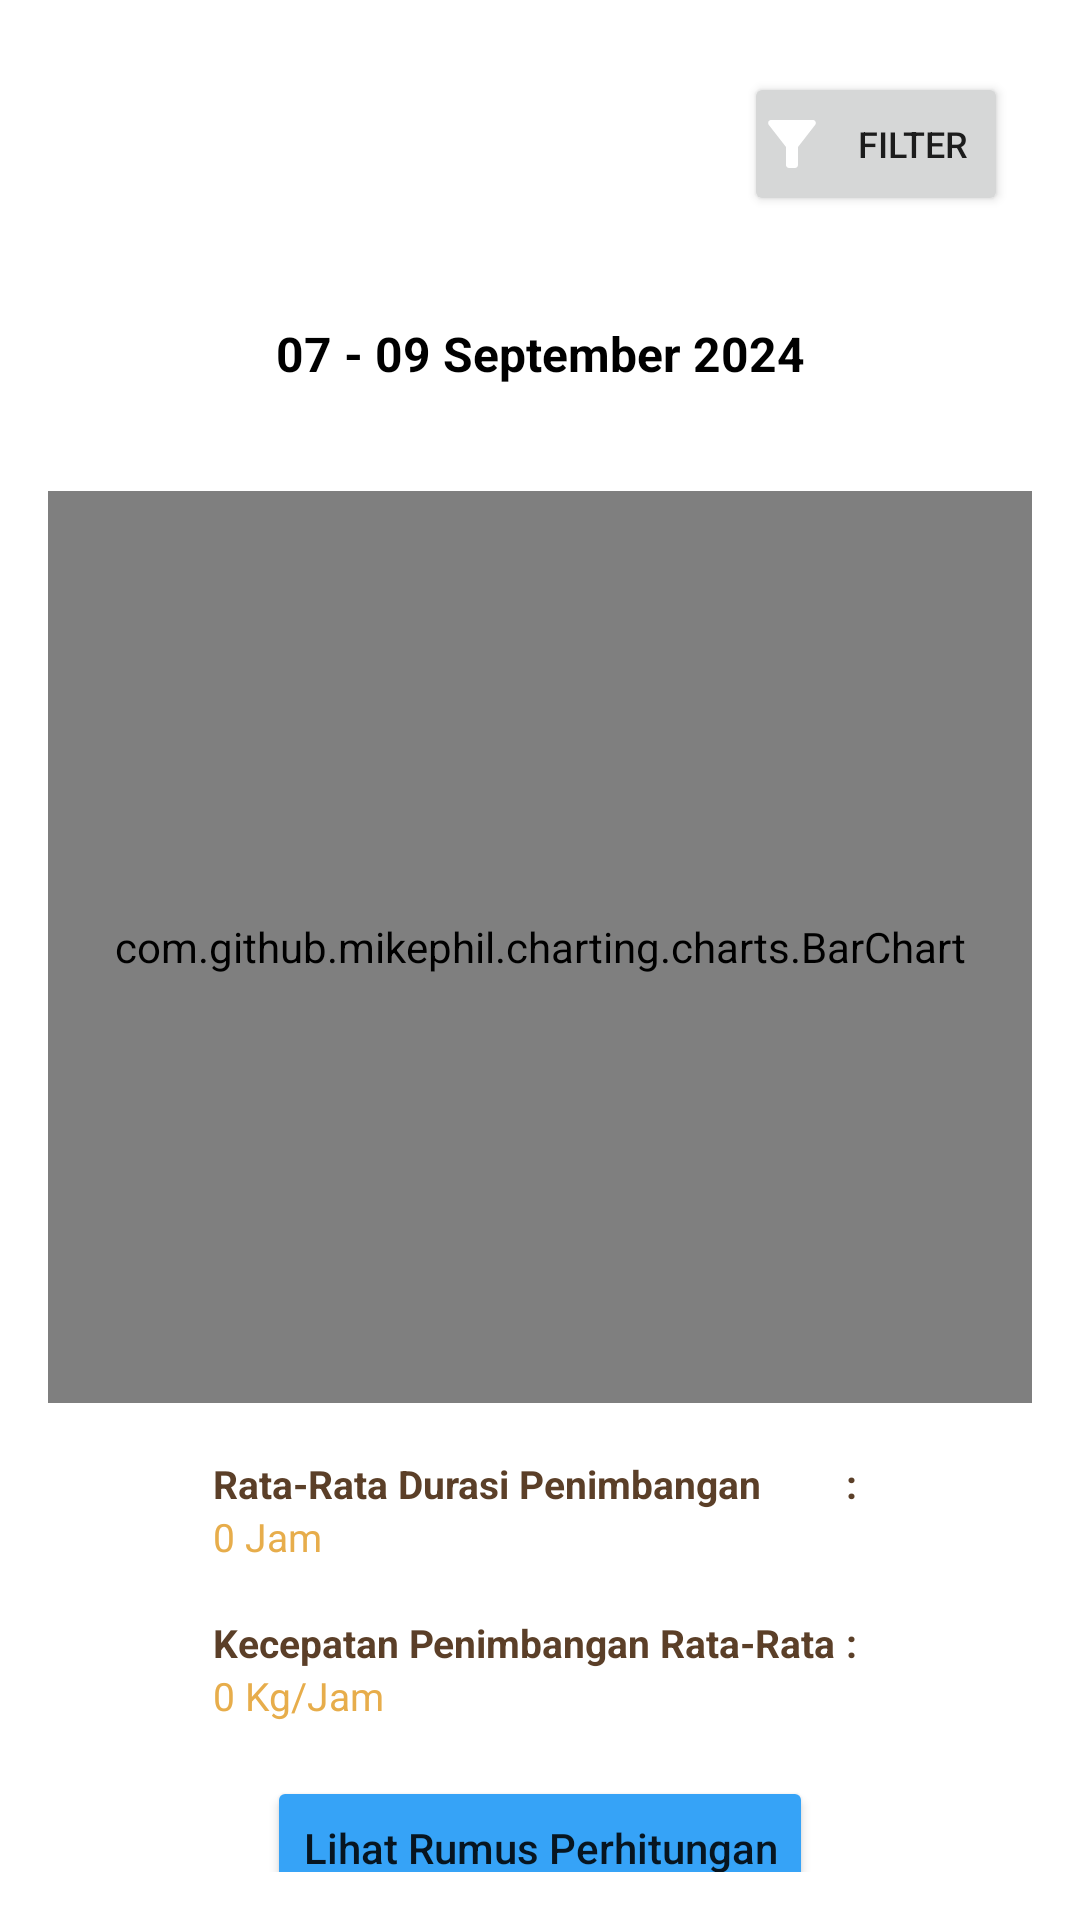

Layout XML and referenced resources for this Android screen:
<!-- AndroidManifest.xml: application theme Theme.Weighingscale -->
<!-- res/layout/fragment_report_average_weighing.xml -->
<?xml version="1.0" encoding="utf-8"?>
<androidx.constraintlayout.widget.ConstraintLayout xmlns:android="http://schemas.android.com/apk/res/android"
    xmlns:tools="http://schemas.android.com/tools"
    android:layout_width="match_parent"
    android:layout_height="match_parent"
    xmlns:app="http://schemas.android.com/apk/res-auto"
    android:padding="16dp">

    
    <Button
        android:id="@+id/button_filter"
        android:layout_width="wrap_content"
        android:layout_height="wrap_content"
        android:text="@string/filter"
        android:drawableLeft="@drawable/ic_filter"
        android:drawableTint="@color/white"
        android:padding="4dp"
        android:textAllCaps="true"
        android:textSize="12sp"
        app:layout_constraintEnd_toEndOf="parent"
        app:layout_constraintTop_toTopOf="parent"
        android:layout_marginTop="8dp"
        android:layout_marginEnd="8dp"
        tools:ignore="RtlHardcoded,UnusedAttribute" />

    
    <TextView
        android:id="@+id/text_date_range"
        android:layout_width="wrap_content"
        android:layout_height="wrap_content"
        android:text="07 - 09 September 2024"
        android:textColor="?attr/colorOnSurface"
        android:textSize="16sp"
        android:textStyle="bold"
        app:layout_constraintTop_toBottomOf="@+id/button_filter"
        app:layout_constraintStart_toStartOf="parent"
        app:layout_constraintEnd_toEndOf="parent"
        android:layout_marginTop="35dp"
        tools:ignore="HardcodedText" />

    
    <com.github.mikephil.charting.charts.BarChart
        android:id="@+id/barChart"
        android:layout_width="0dp"
        android:layout_height="0dp"
        app:layout_constraintTop_toBottomOf="@+id/text_date_range"
        app:layout_constraintStart_toStartOf="parent"
        app:layout_constraintEnd_toEndOf="parent"
        app:layout_constraintBottom_toTopOf="@+id/summary_average_weighing"
        android:layout_marginTop="35dp"
        app:layout_constraintHeight_percent="0.5"/>

    <TableLayout
        android:id="@+id/summary_average_weighing"
        android:layout_width="wrap_content"
        android:layout_height="wrap_content"
        app:layout_constraintStart_toStartOf="parent"
        app:layout_constraintEnd_toEndOf="parent"
        app:layout_constraintTop_toBottomOf="@id/barChart"
        android:padding="8dp"
        android:layout_marginTop="10dp"
        tools:ignore="MissingConstraints">

        
        <TableRow tools:ignore="UselessParent">
            <TextView
                android:id="@+id/label_average_weighing_duration"
                android:text="Rata-Rata Durasi Penimbangan"
                android:textStyle="bold"
                android:textColor="@color/brown"
                android:textSize="13sp"
                tools:ignore="HardcodedText"/>
            <TextView
                android:text=" : "
                android:textStyle="bold"
                android:textColor="@color/brown"
                android:textSize="13sp"
                tools:ignore="HardcodedText"/>
        </TableRow>
        <TableRow tools:ignore="UselessParent">
            <TextView
                android:id="@+id/value_average_weighing_duration"
                android:textColor="@color/gold"
                android:text="0 Jam"
                android:textSize="13sp"
                tools:ignore="HardcodedText"/>
        </TableRow>


        
        <TableRow>
            <TextView
                android:textColor="@android:color/white"
                android:textSize="13sp"
                tools:ignore="HardcodedText"/>
        </TableRow>

        
        <TableRow tools:ignore="UselessParent">
            <TextView
                android:id="@+id/label_average_weighing_speed"
                android:text="Kecepatan Penimbangan Rata-Rata"
                android:textStyle="bold"
                android:textColor="@color/brown"
                android:textSize="13sp"
                tools:ignore="HardcodedText"/>

            <TextView
                android:text=" : "
                android:textStyle="bold"
                android:textColor="@color/brown"
                android:textSize="13sp"
                tools:ignore="HardcodedText"/>
        </TableRow>

        <TextView
                android:id="@+id/value_average_weighing_speed"
                android:textColor="@color/gold"
                android:text="0 Kg/Jam"
                android:textSize="13sp"
                tools:ignore="HardcodedText"/>
    </TableLayout>

    <Button
        android:id="@+id/button_show_formula"
        android:layout_width="wrap_content"
        android:layout_height="wrap_content"
        android:text="Lihat Rumus Perhitungan"
        android:textAllCaps="false"
        android:layout_marginTop="10dp"
        android:backgroundTint="@color/sky_blue"
        app:layout_constraintTop_toBottomOf="@+id/summary_average_weighing"
        app:layout_constraintStart_toStartOf="parent"
        app:layout_constraintEnd_toEndOf="parent"
        tools:ignore="HardcodedText" />

</androidx.constraintlayout.widget.ConstraintLayout>








<!-- resources referenced by this layout -->
<resources>
  <color name="brown">#5B3F28</color>
  <color name="gold">#E7AD4B</color>
  <color name="sky_blue">#36A3F7</color>
  <color name="white">#FFFFFFFF</color>
  <!-- drawable ic_filter (drawable) -->
  <vector xmlns:android="http://schemas.android.com/apk/res/android" android:autoMirrored="true" android:height="24dp" android:tint="#000000" android:viewportHeight="24" android:viewportWidth="24" android:width="24dp">
        
      <path android:fillColor="@android:color/white" android:pathData="M4.25,5.61C6.27,8.2 10,13 10,13v6c0,0.55 0.45,1 1,1h2c0.55,0 1,-0.45 1,-1v-6c0,0 3.72,-4.8 5.74,-7.39C20.25,4.95 19.78,4 18.95,4H5.04C4.21,4 3.74,4.95 4.25,5.61z"/>
      
  </vector>
  <string name="filter">Filter</string>
  <style name="Theme.Weighingscale" parent="Theme.MaterialComponents.DayNight.DarkActionBar">
          
          <item name="colorPrimary">@color/purple_500</item>
          <item name="colorPrimaryVariant">@color/purple_700</item>
          <item name="colorOnPrimary">@color/white</item>
          
          <item name="colorSecondary">@color/teal_200</item>
          <item name="colorSecondaryVariant">@color/teal_700</item>
          <item name="colorOnSecondary">@color/black</item>
          
          <item name="android:statusBarColor">?attr/colorPrimaryVariant</item>
          
      </style>
  <color name="purple_500">#FF6200EE</color>
  <color name="purple_700">#FF3700B3</color>
  <color name="teal_200">#FF03DAC5</color>
  <color name="teal_700">#FF018786</color>
  <color name="black">#FF000000</color>
</resources>
